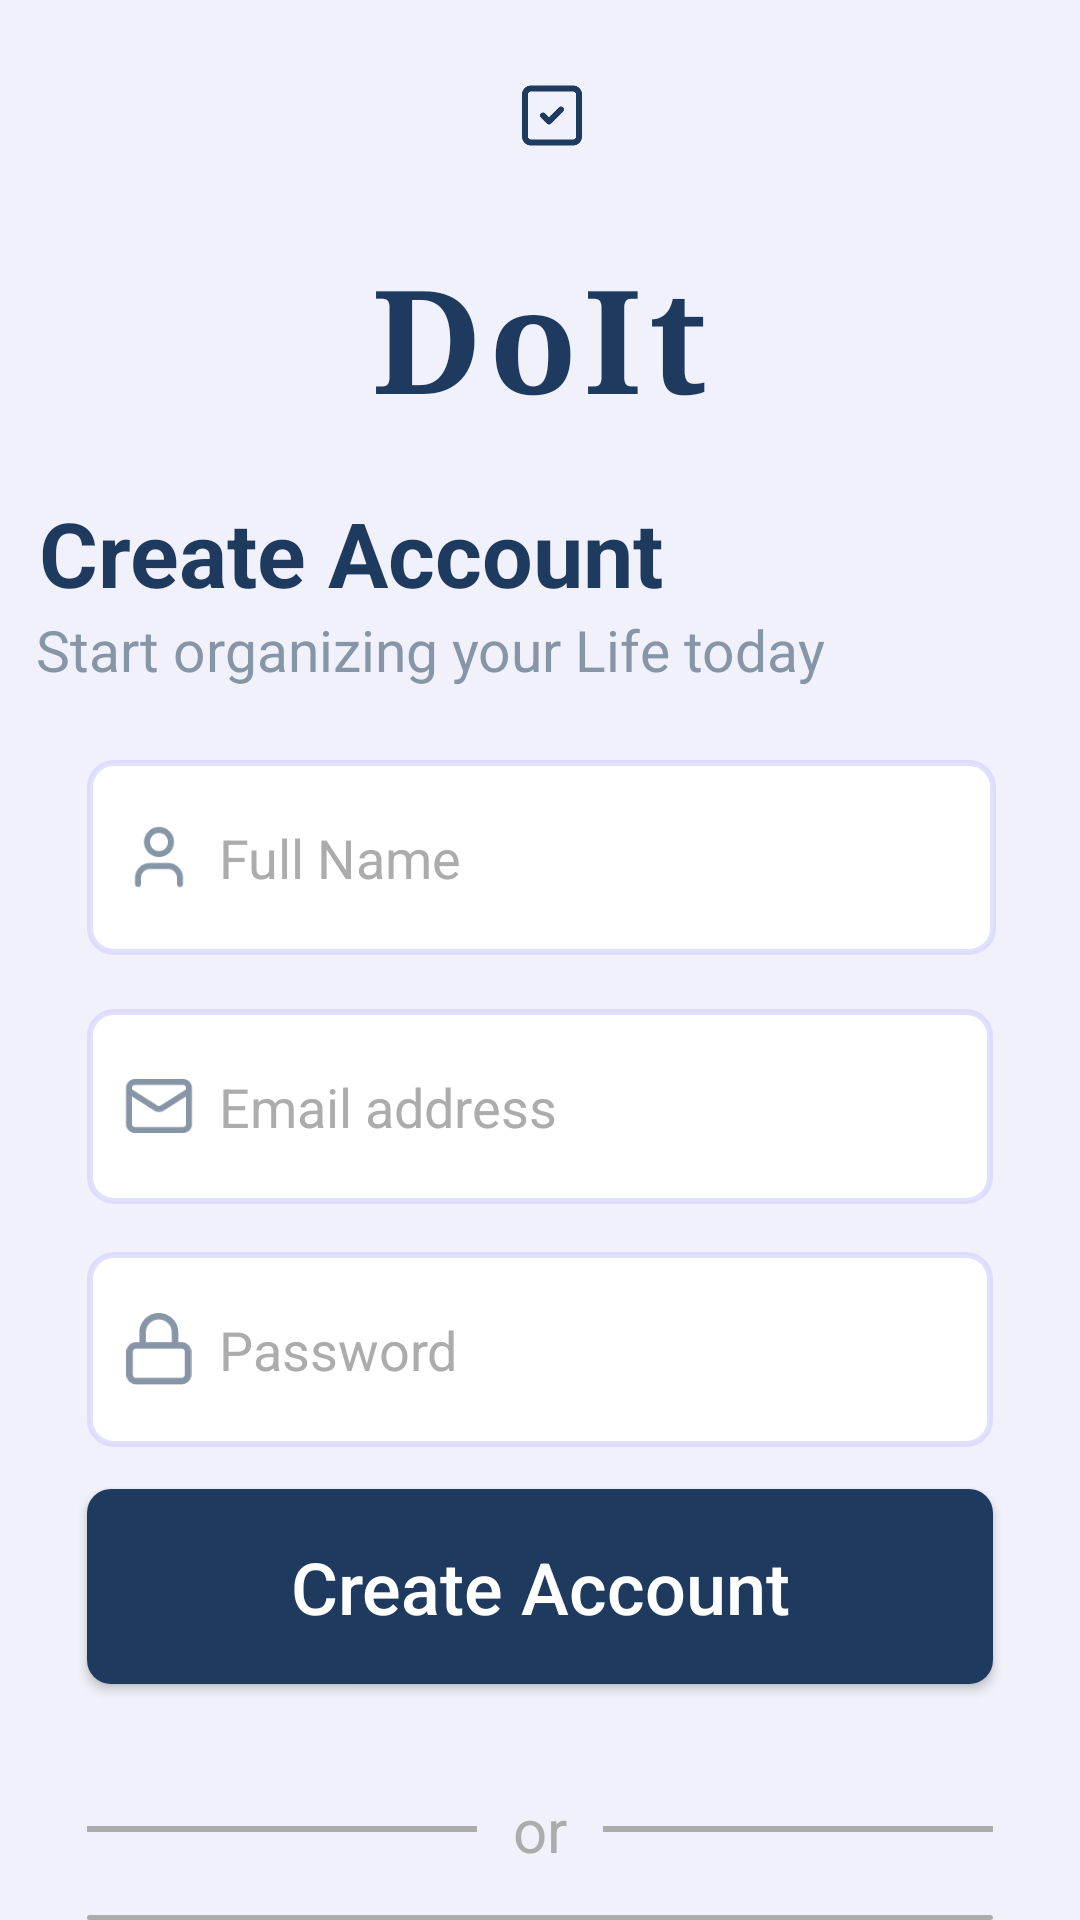

Produce the Android XML layout that renders to this screen, including the resource entries it uses.
<!-- AndroidManifest.xml: application theme Theme.TodoList -->
<!-- res/layout/activity_signup.xml -->
<?xml version="1.0" encoding="utf-8"?>
<RelativeLayout xmlns:android="http://schemas.android.com/apk/res/android"
    android:layout_width="match_parent"
    android:layout_height="match_parent"
    android:background="#F1F1FB">

    

    

    <ImageView
        android:id="@+id/logoImage"
        android:layout_width="75dp"
        android:layout_height="75dp"
        android:layout_alignParentStart="true"
        android:layout_alignParentTop="true"
        android:layout_alignParentEnd="true"
        android:layout_marginStart="172dp"
        android:layout_marginTop="1dp"
        android:layout_marginEnd="164dp"
        android:src="@drawable/logo2" />

    <TextView
        android:id="@+id/logoText"
        android:layout_width="wrap_content"
        android:layout_height="wrap_content"
        android:layout_below="@+id/logoImage"
        android:layout_centerHorizontal="true"
        android:layout_marginTop="4dp"
        android:fontFamily="serif"
        android:letterSpacing="0.05"
        android:text="@string/logo"
        android:textColor="#1E3A5F"
        android:textSize="48sp"
        android:textStyle="bold" />

    

    
    <TextView
        android:id="@+id/welcomeText"
        android:layout_width="wrap_content"
        android:layout_height="wrap_content"
        android:layout_below="@+id/logoText"
        android:layout_marginStart="13dp"
        android:layout_marginTop="19dp"
        android:text="@string/Create"
        android:textColor="#1E3A5F"
        android:textSize="30sp"
        android:textStyle="bold" />

    
    <TextView
        android:id="@+id/subtitleText"
        android:layout_width="wrap_content"
        android:layout_height="wrap_content"
        android:layout_below="@+id/welcomeText"
        android:layout_marginStart="12dp"
        android:layout_marginTop="-1dp"
        android:text="@string/Create2"
        android:textColor="#8796A6"
        android:textSize="19sp" />

    <LinearLayout
        android:id="@+id/nameLayout"
        android:layout_width="match_parent"
        android:layout_height="65dp"
        android:layout_below="@+id/subtitleText"
        android:layout_alignParentStart="true"
        android:layout_alignParentEnd="true"
        android:layout_marginStart="29dp"
        android:layout_marginTop="24dp"
        android:layout_marginEnd="28dp"
        android:background="@drawable/edittext"
        android:gravity="center_vertical"
        android:orientation="horizontal"
        android:paddingStart="12dp"
        android:paddingEnd="12dp">

        <ImageView
            android:layout_width="24dp"
            android:layout_height="24dp"
            android:src="@drawable/person" />

        <EditText
            android:layout_width="match_parent"
            android:layout_height="wrap_content"
            android:background="@null"
            android:hint="Full Name"
            android:inputType="textEmailAddress"
            android:id="@+id/FullName"
            android:paddingStart="8dp"
            android:textColor="@color/black"
            android:textColorHint="#ADACAC" />
    </LinearLayout>

    
    <LinearLayout
        android:id="@+id/emailLayout"
        android:layout_width="match_parent"
        android:layout_height="65dp"
        android:layout_below="@+id/nameLayout"
        android:layout_marginStart="29dp"
        android:layout_marginTop="18dp"
        android:layout_marginEnd="29dp"
        android:background="@drawable/edittext"
        android:gravity="center_vertical"
        android:orientation="horizontal"
        android:paddingStart="12dp"
        android:paddingEnd="12dp">

        <ImageView
            android:layout_width="24dp"
            android:layout_height="24dp"
            android:src="@drawable/mail" />

        <EditText
            android:layout_width="match_parent"
            android:layout_height="wrap_content"
            android:background="@null"
            android:id="@+id/EmailAddress"
            android:hint="Email address"
            android:paddingStart="8dp"
            android:textColor="@color/black"
            android:textColorHint="#ADACAC" />
    </LinearLayout>

    
    <LinearLayout
        android:id="@+id/linearLayout"
        android:layout_width="match_parent"
        android:layout_height="65dp"
        android:layout_below="@+id/emailLayout"
        android:layout_marginStart="29dp"
        android:layout_marginTop="16dp"
        android:layout_marginEnd="29dp"
        android:background="@drawable/edittext"
        android:gravity="center_vertical"
        android:orientation="horizontal"
        android:paddingStart="12dp"
        android:paddingEnd="12dp">

        <ImageView
            android:layout_width="24dp"
            android:layout_height="24dp"
            android:src="@drawable/password" />

        <EditText
            android:layout_width="match_parent"
            android:layout_height="wrap_content"
            android:background="@null"
            android:hint="Password"
            android:id="@+id/password"
            android:textColorHint="#ADACAC"
            android:inputType="textPassword"
            android:paddingStart="8dp"
            android:textColor="@color/black"/>
    </LinearLayout>

    

    

    <androidx.appcompat.widget.AppCompatButton
        android:id="@+id/CreateButton"
        android:layout_width="match_parent"
        android:layout_height="65dp"
        android:layout_below="@+id/linearLayout"
        android:layout_marginStart="29dp"
        android:layout_marginTop="14dp"
        android:layout_marginEnd="29dp"
        android:background="@drawable/button"
        android:text="@string/Create"
        android:textAllCaps="false"
        android:textColor="@color/white"
        android:textSize="24sp" />

    
    <LinearLayout
        android:id="@+id/orLayout"
        android:layout_width="match_parent"
        android:layout_height="wrap_content"
        android:layout_below="@+id/CreateButton"
        android:layout_alignParentEnd="true"
        android:layout_marginTop="35dp"
        android:layout_marginEnd="0dp"
        android:gravity="center_vertical"
        android:orientation="horizontal"
        android:paddingStart="29dp"
        android:paddingEnd="29dp">

        <View
            android:layout_width="0dp"
            android:layout_height="2dp"
            android:layout_weight="1"
            android:background="#ADACAC" />

        <TextView
            android:layout_width="wrap_content"
            android:layout_height="wrap_content"
            android:paddingStart="12dp"
            android:paddingEnd="12dp"
            android:text="or"
            android:textColor="#ADACAC"
            android:textSize="20sp" />

        <View
            android:layout_width="0dp"
            android:layout_height="2dp"
            android:layout_weight="1"
            android:background="#ADACAC" />
    </LinearLayout>

    <androidx.appcompat.widget.AppCompatButton
        android:id="@+id/googleButton"
        android:layout_width="match_parent"
        android:layout_height="65dp"
        android:layout_below="@+id/orLayout"
        android:layout_marginStart="29dp"
        android:layout_marginTop="15dp"
        android:layout_marginEnd="29dp"
        android:background="@drawable/googlebutton"
        android:elevation="0dp"
        android:stateListAnimator="@null"
        android:text="Continue with Google"
        android:textAllCaps="false"
        android:textColor="@color/black"
        android:textSize="20sp" />

    
    <LinearLayout
        android:layout_width="wrap_content"
        android:layout_height="wrap_content"
        android:layout_below="@+id/googleButton"
        android:layout_centerHorizontal="true"
        android:layout_marginTop="2dp"
        android:gravity="center"
        android:orientation="horizontal">

        <TextView
            android:layout_width="wrap_content"
            android:layout_height="wrap_content"
            android:text="@string/Create3"
            android:textColor="#ADACAC"
            android:textSize="16sp" />

        <TextView
            android:id="@+id/SignInButton"
            android:layout_width="wrap_content"
            android:layout_height="wrap_content"
            android:text="  Sign in"
            android:textColor="#1E3A5F"
            android:textSize="16sp"
            android:textStyle="bold" />
    </LinearLayout>

    <ProgressBar
        android:id="@+id/progressBar"
        style="?android:attr/progressBarStyle"
        android:layout_width="wrap_content"
        android:layout_height="33dp"
        android:layout_below="@+id/CreateButton"
        android:layout_alignParentStart="true"
        android:layout_alignParentEnd="true"
        android:layout_marginStart="182dp"
        android:layout_marginTop="3dp"
        android:layout_marginEnd="181dp"
        android:visibility="invisible" />

</RelativeLayout>
<!-- resources referenced by this layout -->
<resources>
  <color name="black">#FF000000</color>
  <color name="white">#FFFFFFFF</color>
  <!-- drawable button (drawable) -->
  <shape xmlns:android="http://schemas.android.com/apk/res/android"
      android:shape="rectangle">
  
      
      <solid android:color="#1E3A5F"/>
  
      
      <corners android:radius="8dp"/>
  
  </shape>
  <!-- drawable edittext (drawable) -->
  <?xml version="1.0" encoding="utf-8"?>
  <shape xmlns:android="http://schemas.android.com/apk/res/android"
      android:shape="rectangle">
  
      
      <solid android:color="#FFFFFF"/>
  
      
      <stroke
          android:width="2dp"
          android:color="#A8D2D2FD"/>
  
      
      <corners android:radius="8dp"/>
  
      
      <padding
          android:left="8dp"
          android:top="8dp"
          android:right="8dp"
          android:bottom="8dp"/>
  </shape>
  <!-- drawable googlebutton (drawable) -->
  <shape xmlns:android="http://schemas.android.com/apk/res/android"
      android:shape="rectangle">
  
      <solid android:color="#A8F1F1FB"/>
  
      <corners android:radius="8dp"/>
  
      <stroke
          android:width="1dp"
          android:color="#ADACAC"/>
  
  </shape>
  <!-- drawable logo2: png bitmap (drawable, 2200 bytes) -->
  <!-- drawable mail: png bitmap (drawable, 1391 bytes) -->
  <!-- drawable password: png bitmap (drawable, 1276 bytes) -->
  <!-- drawable person: png bitmap (drawable, 1377 bytes) -->
  <string name="Create">Create Account</string>
  <string name="Create2">Start organizing your Life today</string>
  <string name="Create3">if have account</string>
  <string name="logo">DoIt</string>
  <style name="Theme.TodoList" parent="Base.Theme.TodoList" />
  <style name="Base.Theme.TodoList" parent="Theme.Material3.Light.NoActionBar">
          
          
      </style>
</resources>
